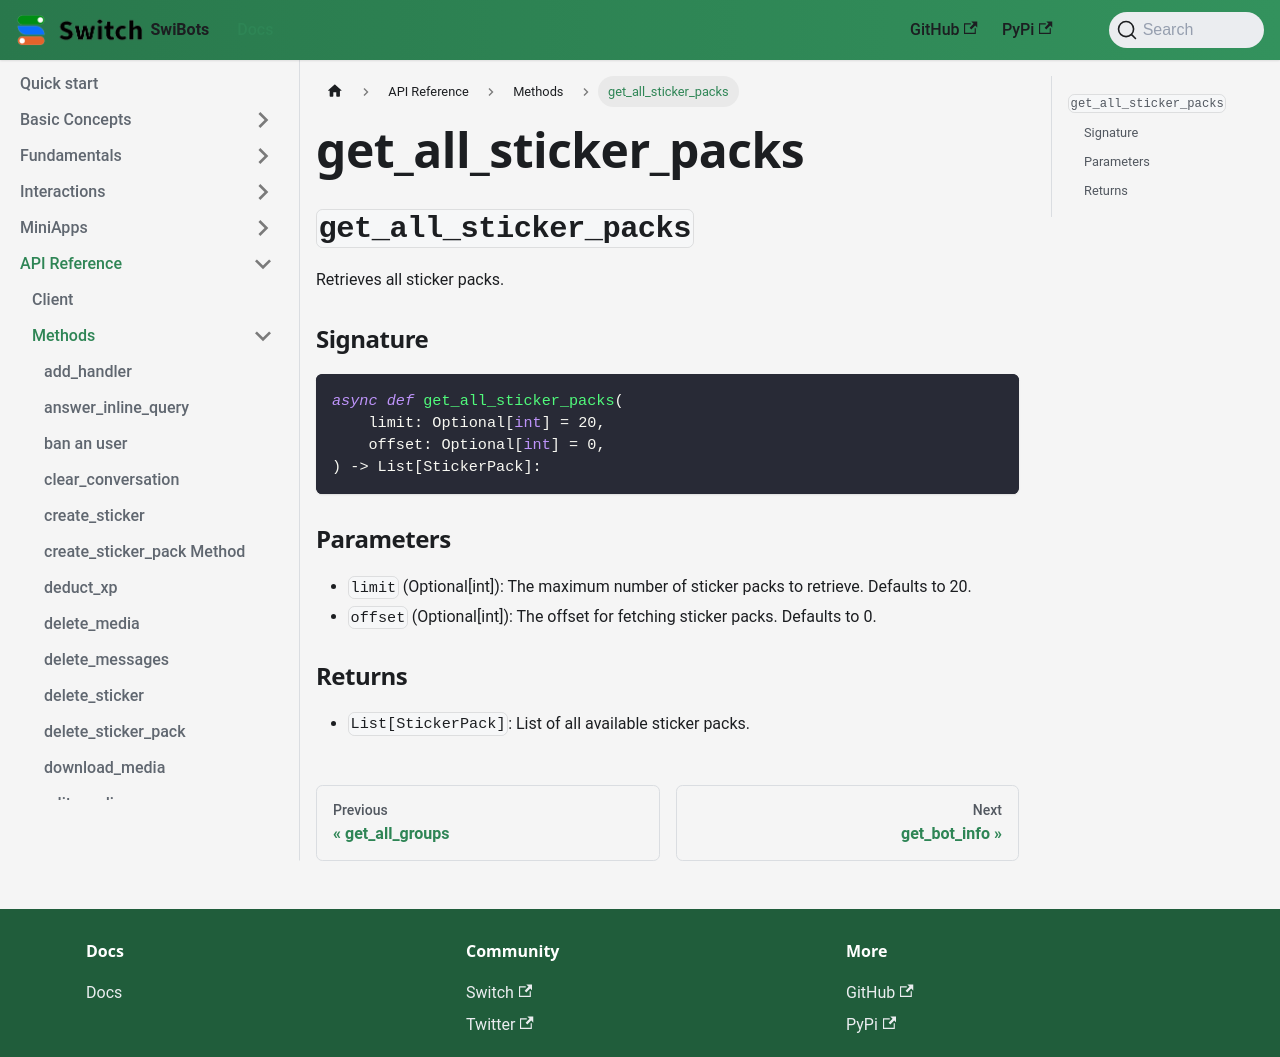

repository: switchcollab/Switch-Bots-Python-Library · page: docs/api_reference/methods/get_all_sticker_packs/index.html · generator: docusaurus

## `get_all_sticker_packs`
Retrieves all sticker packs.

### Signature

```python
async def get_all_sticker_packs(
    limit: Optional[int] = 20,
    offset: Optional[int] = 0,
) -> List[StickerPack]:
```

### Parameters

- `limit` (Optional[int]): The maximum number of sticker packs to retrieve. Defaults to 20.
- `offset` (Optional[int]): The offset for fetching sticker packs. Defaults to 0.

### Returns

- `List[StickerPack]`: List of all available sticker packs.
